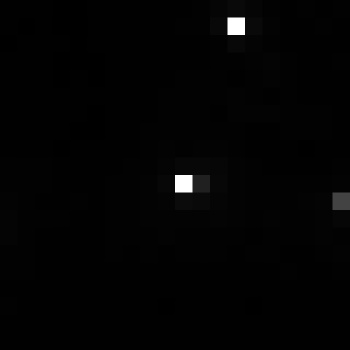

Data behind this chart, as committed beside it:
, xmin, ymin, lat, lon, area, perimeter, max_nanowatts, min_nanowatts, moonlight_illumination, clear_sky_confidence, mean_nanowatts
0, 855, 2997, -4.709, -4.709, 1.0, 0.0, 131.4, 0.2348, 11.82, 0.0, 1.425
